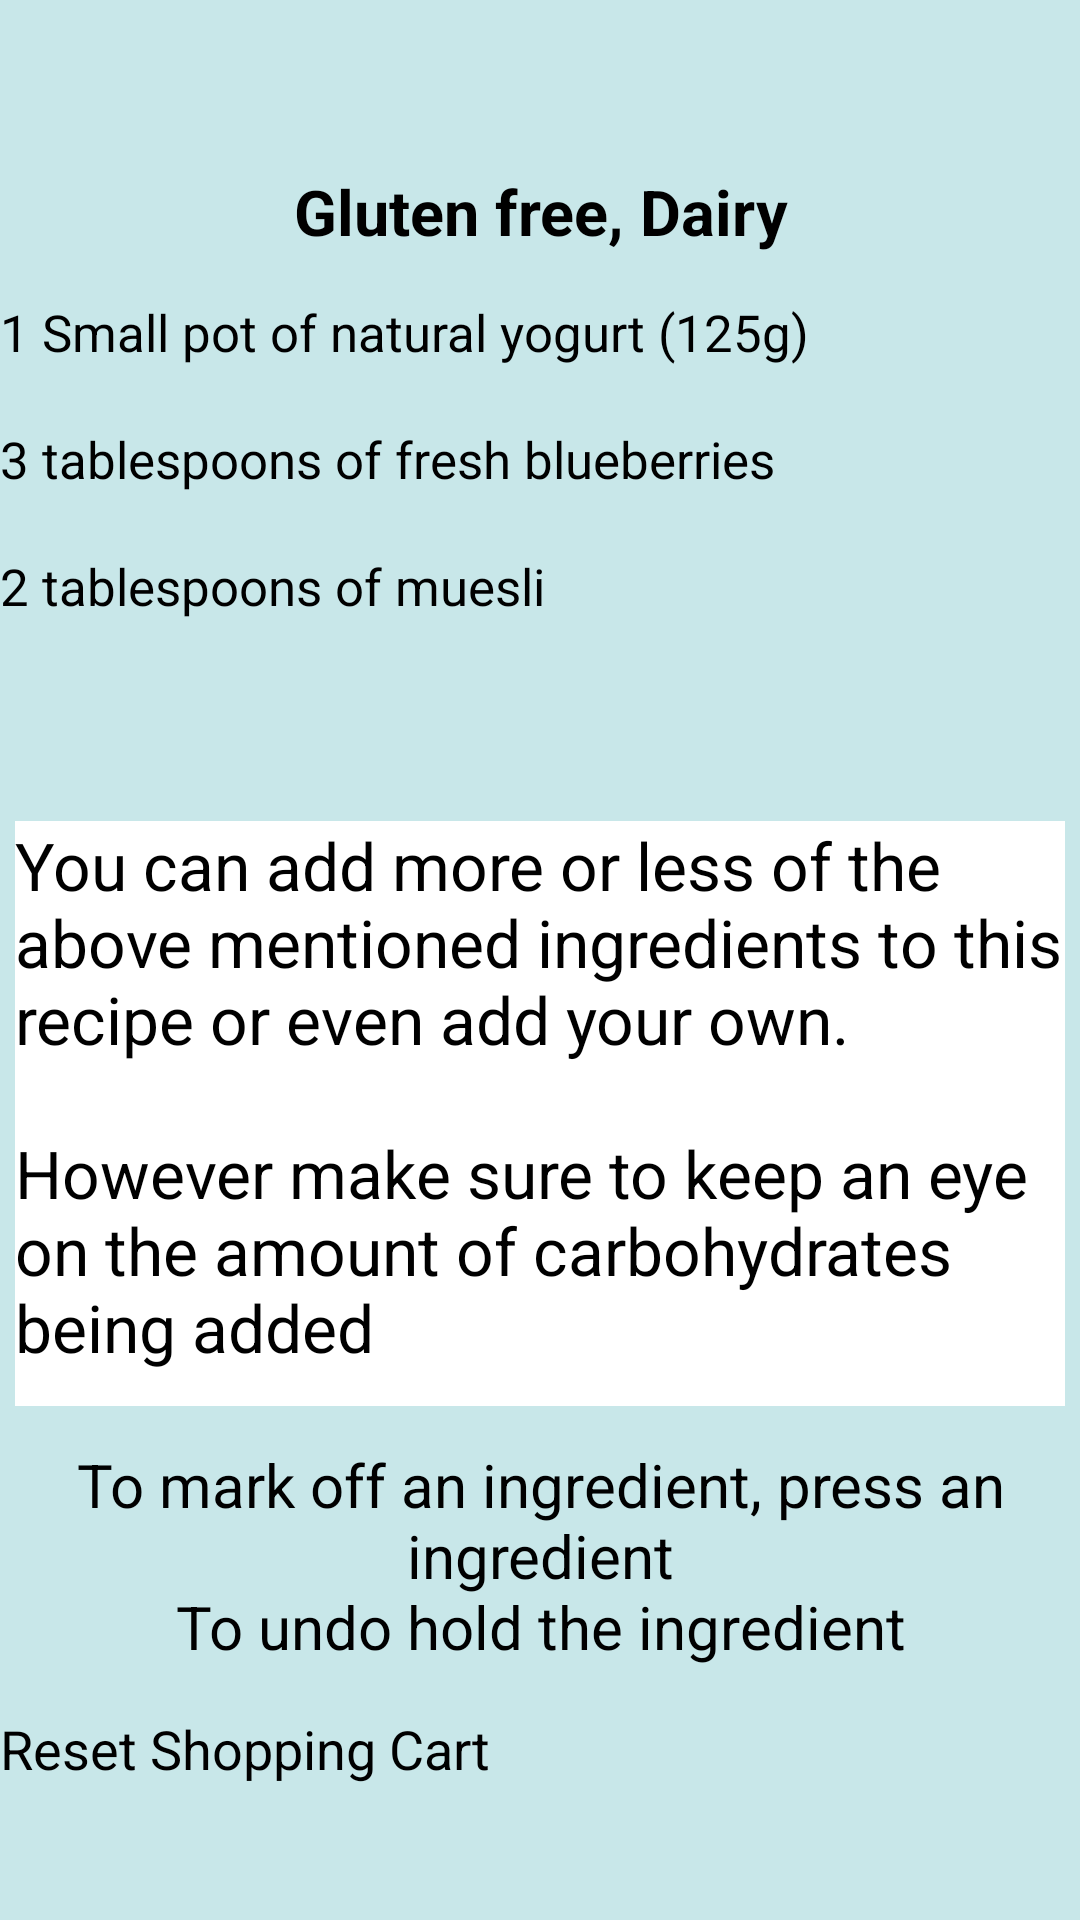

Here is an Android app screen rendered from its layout file. Give the layout XML and the strings, colors and styles it references.
<!-- AndroidManifest.xml: application theme Theme.healthyHelper -->
<!-- res/layout/shopping_cart_crunchy_blueberry_yogurt.xml -->
<?xml version="1.0" encoding="utf-8"?>
<androidx.constraintlayout.widget.ConstraintLayout xmlns:android="http://schemas.android.com/apk/res/android"
    android:id="@+id/shoppingCartCrunchyBlueberryYogurtConstraintLayoutMain"
    xmlns:app="http://schemas.android.com/apk/res-auto"
    xmlns:tools="http://schemas.android.com/tools"
    android:layout_width="match_parent"
    android:layout_height="match_parent"
    android:background="@color/appBlue"
    tools:context=".HowToUseFeatures">

    <include
        layout="@layout/toolbar"
        android:id="@+id/toolBar" />

    <androidx.constraintlayout.widget.Guideline
        android:id="@+id/guideline1"
        android:layout_width="wrap_content"
        android:layout_height="wrap_content"
        android:orientation="horizontal"
        app:layout_constraintGuide_percent="0.08" />

    <ScrollView
        android:id="@+id/shoppingCartIngredientsScrollView"
        android:layout_width="0dp"
        android:layout_height="0dp"
        app:layout_constraintBottom_toTopOf="@+id/guideline2"
        app:layout_constraintEnd_toEndOf="parent"
        app:layout_constraintStart_toStartOf="parent"
        app:layout_constraintTop_toTopOf="@+id/guideline1">

        <LinearLayout
            android:id="@+id/shoppingCartLinearLayout"
            android:layout_width="match_parent"
            android:layout_height="wrap_content"
            android:orientation="vertical">

            <TextView
                android:id="@+id/recipeTitle"
                android:layout_width="match_parent"
                android:layout_height="wrap_content"
                android:gravity="center"
                android:padding="5dp"
                android:text="@string/shoppingCartCrunchyBlueberryYogurtTags"
                android:textColor="@color/appBlack"
                android:textSize="21sp"
                android:textStyle="bold" />

            <Button
                android:id="@+id/ingredient1"
                android:layout_width="match_parent"
                android:layout_height="wrap_content"
                android:backgroundTint="@color/appYellow"
                android:gravity="start|center_vertical"
                android:lines="2"
                android:text="@string/shoppingCartBlueberryYogurtIngredient1"
                android:textSize="17sp" />

            <Button
                android:id="@+id/ingredient2"
                android:layout_width="match_parent"
                android:layout_height="wrap_content"
                android:backgroundTint="@color/appYellow"
                android:gravity="start|center_vertical"
                android:lines="2"
                android:text="@string/shoppingCartBlueberryYogurtIngredient2"
                android:textSize="17sp" />

            <Button
                android:id="@+id/ingredient3"
                android:layout_width="match_parent"
                android:layout_height="wrap_content"
                android:backgroundTint="@color/appYellow"
                android:gravity="start|center_vertical"
                android:lines="2"
                android:text="@string/shoppingCartBlueberryYogurtIngredient3"
                android:textSize="17sp" />

        </LinearLayout>

    </ScrollView>

    <androidx.constraintlayout.widget.Guideline
        android:id="@+id/guideline2"
        android:layout_width="wrap_content"
        android:layout_height="wrap_content"
        android:orientation="horizontal"
        app:layout_constraintGuide_percent="0.42" />

    <TextView
        android:id="@+id/noteText"
        android:layout_width="0dp"
        android:layout_height="0dp"
        android:layout_margin="5dp"
        android:background="@color/appWhite"
        android:text="@string/shoppingCartBlueberryYogurtDescription"
        android:textColor="@color/appBlack"
        android:textSize="22sp"
        app:layout_constraintBottom_toTopOf="@+id/guideline3"
        app:layout_constraintEnd_toEndOf="parent"
        app:layout_constraintStart_toStartOf="parent"
        app:layout_constraintTop_toTopOf="@+id/guideline2" />

    <androidx.constraintlayout.widget.Guideline
        android:id="@+id/guideline3"
        android:layout_width="wrap_content"
        android:layout_height="wrap_content"
        android:orientation="horizontal"
        app:layout_constraintGuide_percent="0.74" />

    <TextView
        android:id="@+id/howToUse"
        android:layout_width="0dp"
        android:layout_height="0dp"
        android:layout_margin="5dp"
        android:gravity="center"
        android:text="@string/shoppingCartInstructions"
        android:textColor="@color/appBlack"
        android:textSize="20sp"
        app:layout_constraintBottom_toTopOf="@+id/guideline4"
        app:layout_constraintEnd_toEndOf="parent"
        app:layout_constraintStart_toStartOf="parent"
        app:layout_constraintTop_toTopOf="@+id/guideline3" />

    <androidx.constraintlayout.widget.Guideline
        android:id="@+id/guideline4"
        android:layout_width="wrap_content"
        android:layout_height="wrap_content"
        android:orientation="horizontal"
        app:layout_constraintGuide_percent="0.88" />

    <Button
        android:id="@+id/resetShoppingCartButton"
        android:layout_width="0dp"
        android:layout_height="62dp"
        android:backgroundTint="@color/appYellow"
        android:text="@string/shoppingCartResetShoppingCartButton"
        android:textSize="18sp"
        app:layout_constraintBottom_toBottomOf="parent"
        app:layout_constraintEnd_toEndOf="parent"
        app:layout_constraintStart_toStartOf="parent"
        app:layout_constraintTop_toTopOf="@+id/guideline4" />

</androidx.constraintlayout.widget.ConstraintLayout>
<!-- res/layout/toolbar.xml (included above) -->
<?xml version="1.0" encoding="utf-8"?>
<androidx.appcompat.widget.Toolbar xmlns:android="http://schemas.android.com/apk/res/android"
    android:id="@+id/customToolbar"
    android:layout_width="match_parent"
    android:layout_height="wrap_content"
    xmlns:app="http://schemas.android.com/apk/res-auto"
    android:background="@color/primaryPurple"
    app:popupTheme="@style/ThemeOverlay.AppCompat.Light"
    android:theme="@style/ThemeOverlay.AppCompat.Dark.ActionBar"
    app:titleTextAppearance="@style/Toolbar.TitleText">
</androidx.appcompat.widget.Toolbar>
<!-- resources referenced by this layout -->
<resources>
  <color name="appBlack">#FF000000</color>
  <color name="appBlue">#C8E7E9</color>
  <color name="appWhite">#FFFFFFFF</color>
  <color name="appYellow">#E6E600</color>
  <color name="primaryPurple">#FF6200EE</color>
  <string name="shoppingCartBlueberryYogurtDescription">You can add more or less of the above mentioned ingredients to this recipe or even add your own. \n\nHowever make sure to keep an eye on the amount of carbohydrates being added</string>
  <string name="shoppingCartBlueberryYogurtIngredient1">1 Small pot of natural yogurt (125g)</string>
  <string name="shoppingCartBlueberryYogurtIngredient2">3 tablespoons of fresh blueberries</string>
  <string name="shoppingCartBlueberryYogurtIngredient3">2 tablespoons of muesli</string>
  <string name="shoppingCartCrunchyBlueberryYogurtTags">Gluten free, Dairy</string>
  <string name="shoppingCartInstructions">To mark off an ingredient, press an ingredient\nTo undo hold the ingredient</string>
  <string name="shoppingCartResetShoppingCartButton">Reset Shopping Cart</string>
  <style name="Toolbar.TitleText" parent="TextAppearance.Widget.AppCompat.Toolbar.Title">
          <item name="android:textSize">28dp</item>
      </style>
  <style name="Theme.healthyHelper" parent="Theme.AppCompat.Light.NoActionBar">
          <item name="android:statusBarColor">@color/secondaryPurple</item>
      </style>
  <color name="secondaryPurple">#FF3700B3</color>
</resources>
